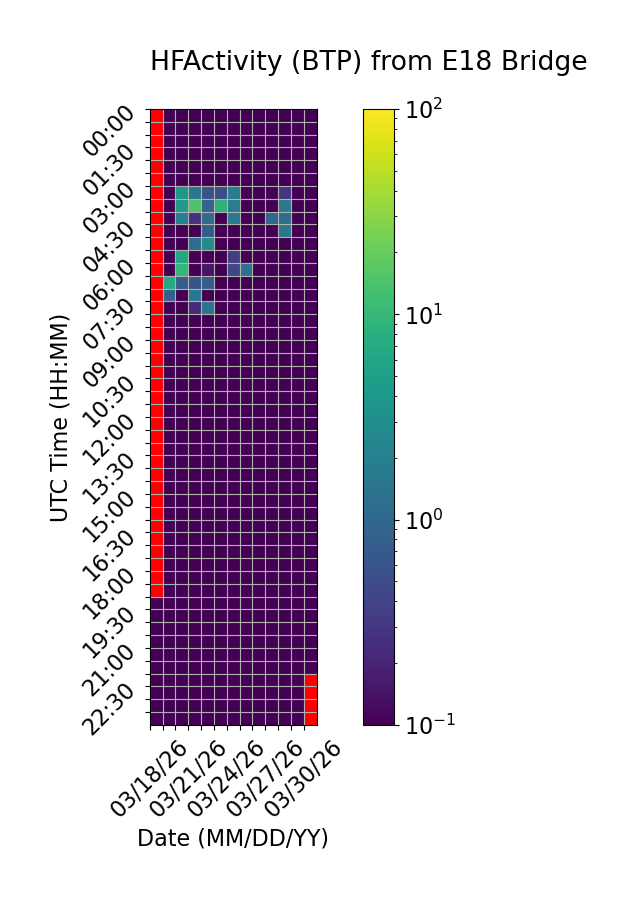

The file beside this chart, header and first rows:
Time (UTC), 03/18/26, 03/19/26, 03/20/26, 03/21/26, 03/22/26, 03/23/26, 03/24/26, 03/25/26, 03/26/26, 03/27/26, 03/28/26, 03/29/26, 03/30/26
00:00, , 0.0, 0.0, 0.0, 0.0, 0.0, 0.0, 0.0, 0.0, 0.0, 0.0, 0.0, 0.0
00:30, , 0.0, 0.0, 0.0, 0.0, 0.0, 0.0, 0.0, 0.0, 0.0, 0.0, 0.0, 0.0
01:00, , 0.0, 0.0, 0.0, 0.0, 0.0, 0.0, 0.0, 0.0, 0.0, 0.0, 0.0, 0.0
01:30, , 0.0, 0.0, 0.0, 0.0, 0.0, 0.0, 0.0, 0.0, 0.0, 0.0, 0.0, 0.0
02:00, , 0.0, 0.0, 0.0, 0.0, 0.0, 0.0, 0.0, 0.0, 0.0, 0.0, 0.0, 0.0
02:30, , 0.0, 0.0, 0.0, 0.0, 0.0, 0.0, 0.0, 0.0, 0.0, 0.0, 0.0, 0.0
03:00, , 0.0, 4.008, 1.528, 0.553, 0.5283, 1.843, 0.0, 0.0, 0.1071, 0.2843, 0.0, 0.0
03:30, , 0.0, 4.331, 15.03, 0.8742, 8.608, 1.855, 0.0, 0.0, 0.0, 1.678, 0.0, 0.0
04:00, , 0.0, 1.989, 0.2678, 1.136, 0.0, 1.79, 0.0, 0.0, 1.038, 1.159, 0.0, 0.0
04:30, , 0.0, 0.0, 0.0, 0.7584, 0.0, 0.0, 0.0, 0.0, 0.0, 1.62, 0.0, 0.0
05:00, , 0.0, 0.0, 1.123, 2.783, 0.0, 0.0, 0.0, 0.0, 0.0, 0.0, 0.0, 0.0
05:30, , 0.0, 6.098, 0.0, 0.0, 0.0, 0.3563, 0.0, 0.0, 0.0, 0.0, 0.0, 0.0
06:00, , 0.0, 9.729, 0.0, 0.1427, 0.0, 0.4521, 1.324, 0.0, 0.0, 0.0, 0.0, 0.0
06:30, , 6.85, 0.7729, 0.5853, 0.7383, 0.0, 0.0, 0.0, 0.0, 0.0, 0.0, 0.0, 0.0
07:00, , 0.865, 0.0, 1.6, 0.0, 0.0, 0.0, 0.0, 0.0, 0.0, 0.0, 0.0, 0.0
07:30, , 0.0, 0.0, 0.2343, 1.4, 0.0, 0.0, 0.0, 0.0, 0.0, 0.0, 0.0, 0.0
08:00, , 0.0, 0.0, 0.0, 0.0, 0.0, 0.0, 0.0, 0.0, 0.0, 0.0, 0.0, 0.0
08:30, , 0.0, 0.0, 0.0, 0.0, 0.0, 0.0, 0.0, 0.0, 0.0, 0.0, 0.0, 0.0
09:00, , 0.0, 0.0, 0.0, 0.0, 0.0, 0.0, 0.0, 0.0, 0.0, 0.0, 0.0, 0.0
09:30, , 0.0, 0.0, 0.0, 0.0, 0.0, 0.0, 0.0, 0.0, 0.0, 0.0, 0.0, 0.0
10:00, , 0.0, 0.0, 0.0, 0.0, 0.0, 0.0, 0.0, 0.0, 0.0, 0.0, 0.0, 0.0
10:30, , 0.0, 0.0, 0.0, 0.0, 0.0, 0.0, 0.0, 0.0, 0.0, 0.0, 0.0, 0.0
11:00, , 0.0, 0.0, 0.0, 0.0, 0.0, 0.0, 0.0, 0.0, 0.0, 0.0, 0.0, 0.0
11:30, , 0.0, 0.0, 0.0, 0.0, 0.0, 0.0, 0.0, 0.0, 0.0, 0.0, 0.0, 0.0
12:00, , 0.0, 0.0, 0.0, 0.0, 0.0, 0.0, 0.0, 0.0, 0.0, 0.0, 0.0, 0.0
12:30, , 0.0, 0.0, 0.0, 0.0, 0.0, 0.0, 0.0, 0.0, 0.0, 0.0, 0.0, 0.0
13:00, , 0.0, 0.0, 0.0, 0.0, 0.0, 0.0, 0.0, 0.0, 0.0, 0.0, 0.0, 0.0
13:30, , 0.0, 0.0, 0.0, 0.0, 0.0, 0.0, 0.0, 0.0, 0.0, 0.0, 0.0, 0.0
14:00, , 0.0, 0.0, 0.0, 0.0, 0.0, 0.0, 0.0, 0.0, 0.0, 0.0, 0.0, 0.0
14:30, , 0.0, 0.0, 0.0, 0.0, 0.0, 0.0, 0.0, 0.0, 0.0, 0.0, 0.0, 0.0
15:00, , 0.0, 0.0, 0.0, 0.0, 0.0, 0.0, 0.0, 0.0, 0.0, 0.0, 0.0, 0.0
15:30, , 0.0, 0.0, 0.0, 0.0, 0.0, 0.0, 0.0, 0.0, 0.0, 0.0, 0.0, 0.0
16:00, , 0.0, 0.0, 0.0, 0.0, 0.0, 0.0, 0.0, 0.0, 0.0, 0.0, 0.0, 0.0
16:30, , 0.0, 0.0, 0.0, 0.0, 0.0, 0.0, 0.0, 0.0, 0.0, 0.0, 0.0, 0.0
17:00, , 0.0, 0.0, 0.0, 0.0, 0.0, 0.0, 0.0, 0.0, 0.0, 0.0, 0.0, 0.0
17:30, , 0.0, 0.0, 0.0, 0.0, 0.0, 0.0, 0.0, 0.0, 0.0, 0.0, 0.0, 0.0
18:00, , 0.0, 0.0, 0.0, 0.0, 0.0, 0.0, 0.0, 0.0, 0.0, 0.0, 0.0, 0.0
18:30, , 0.0, 0.0, 0.0, 0.0, 0.0, 0.0, 0.0, 0.0, 0.0, 0.0, 0.0, 0.0
19:00, 0.0, 0.0, 0.0, 0.0, 0.0, 0.0, 0.0, 0.0, 0.0, 0.0, 0.0, 0.0, 0.0
19:30, 0.0, 0.0, 0.0, 0.0, 0.0, 0.0, 0.0, 0.0, 0.0, 0.0, 0.0, 0.0, 0.0
20:00, 0.0, 0.0, 0.0, 0.0, 0.0, 0.0, 0.0, 0.0, 0.0, 0.0, 0.0, 0.0, 0.0
20:30, 0.0, 0.0, 0.0, 0.0, 0.0, 0.0, 0.0, 0.0, 0.0, 0.0, 0.0, 0.0, 0.0
21:00, 0.0, 0.0, 0.0, 0.0, 0.0, 0.0, 0.0, 0.0, 0.0, 0.0, 0.0, 0.0, 0.0
21:30, 0.0, 0.0, 0.0, 0.0, 0.0, 0.0, 0.0, 0.0, 0.0, 0.0, 0.0, 0.0, 0.0
22:00, 0.0, 0.0, 0.0, 0.0, 0.0, 0.0, 0.0, 0.0, 0.0, 0.0, 0.0, 0.0, 
22:30, 0.0, 0.0, 0.0, 0.0, 0.0, 0.0, 0.0, 0.0, 0.0, 0.0, 0.0, 0.0, 
23:00, 0.0, 0.0, 0.0, 0.0, 0.0, 0.0, 0.0, 0.0, 0.0, 0.0, 0.0, 0.0, 
23:30, 0.0, 0.0, 0.0, 0.0, 0.0, 0.0, 0.0, 0.0, 0.0, 0.0, 0.0, 0.0, 
